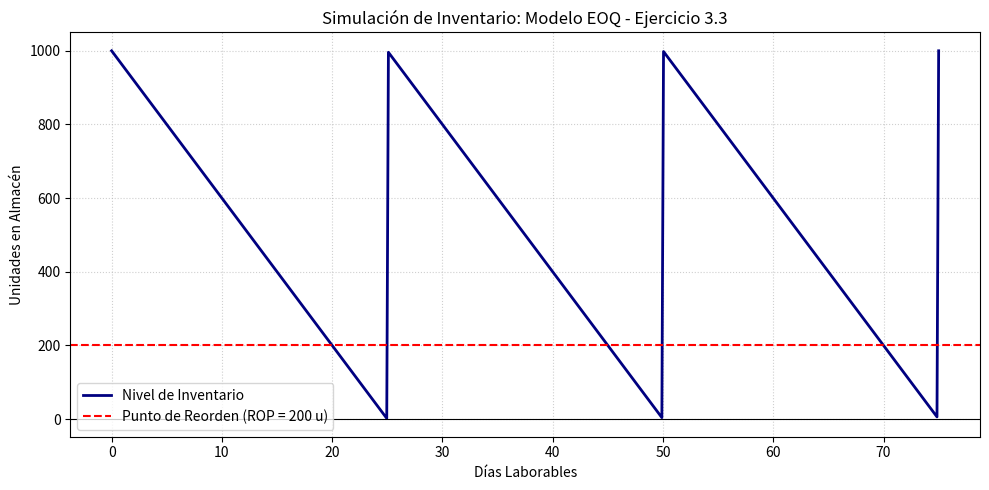

Generate this figure with matplotlib:
import math
import matplotlib.pyplot as plt
import numpy as np

def resolver_eoq(D, S, H, C, dias_laborables, lead_time):
    # Cálculos del modelo EOQ
    Q_optimo = math.sqrt((2 * D * S) / H)
    N_pedidos = D / Q_optimo
    tiempo_entre_pedidos = dias_laborables / N_pedidos
    demanda_diaria = D / dias_laborables
    rop = demanda_diaria * lead_time
    
    # Cálculos de costos
    costo_compra = D * C
    costo_ordenar = (D / Q_optimo) * S
    costo_mantener = (Q_optimo / 2) * H
    costo_total = costo_compra + costo_ordenar + costo_mantener
    
    # Salida de resultados en consola
    print("=== Universidad Cuauhtémoc - Ejercicio 3.3 ===")
    print(f"Lote Óptimo de Pedido (EOQ): {Q_optimo:.2f} unidades")
    print(f"Número de pedidos al año: {N_pedidos:.2f} órdenes")
    print(f"Tiempo entre pedidos: {tiempo_entre_pedidos:.2f} días laborables")
    print(f"Punto de Reorden (ROP): {rop:.2f} unidades")
    print("-" * 45)
    print(f"Costo Anual de Ordenar: ${costo_ordenar:,.2f} USD")
    print(f"Costo Anual de Mantener: ${costo_mantener:,.2f} USD")
    print(f"Costo Total Anual (con compra): ${costo_total:,.2f} USD")
    
    return Q_optimo, rop, tiempo_entre_pedidos

# ==========================================
# Parámetros exactos del Ejercicio 3.3
# ==========================================
D = 10000      # Demanda anual (unidades/año)
S = 150        # Costo de ordenar (USD/orden)
H = 3          # Costo de mantener en inventario (USD/unidad/año)
C = 25         # Costo unitario del producto (USD/unidad)
dias_lab = 250 # Días laborables al año
L = 5          # Tiempo de espera / Lead Time (días)

# Ejecutar la función con los datos del ejercicio
Q_opt, rop_val, t_ciclo = resolver_eoq(D, S, H, C, dias_lab, L)

# ==========================================
# Configuración de la simulación gráfica
# ==========================================
num_ciclos = 3
tiempo = np.linspace(0, num_ciclos * t_ciclo, 500)
inventario = []

for t in tiempo:
    tiempo_en_ciclo = t % t_ciclo
    # Cálculo del inventario decreciente durante el ciclo
    inv = Q_opt - ((D / dias_lab) * tiempo_en_ciclo)
    inventario.append(inv)

# Generación del gráfico (Diente de Sierra)
plt.figure(figsize=(10, 5))
plt.plot(tiempo, inventario, color='navy', lw=2, label='Nivel de Inventario')
plt.axhline(y=rop_val, color='red', linestyle='--', label=f'Punto de Reorden (ROP = {rop_val:.0f} u)')
plt.axhline(y=0, color='black', linewidth=0.8)

plt.title('Simulación de Inventario: Modelo EOQ - Ejercicio 3.3')
plt.xlabel('Días Laborables')
plt.ylabel('Unidades en Almacén')
plt.grid(True, linestyle=':', alpha=0.6)
plt.legend()
plt.tight_layout()
plt.show()
